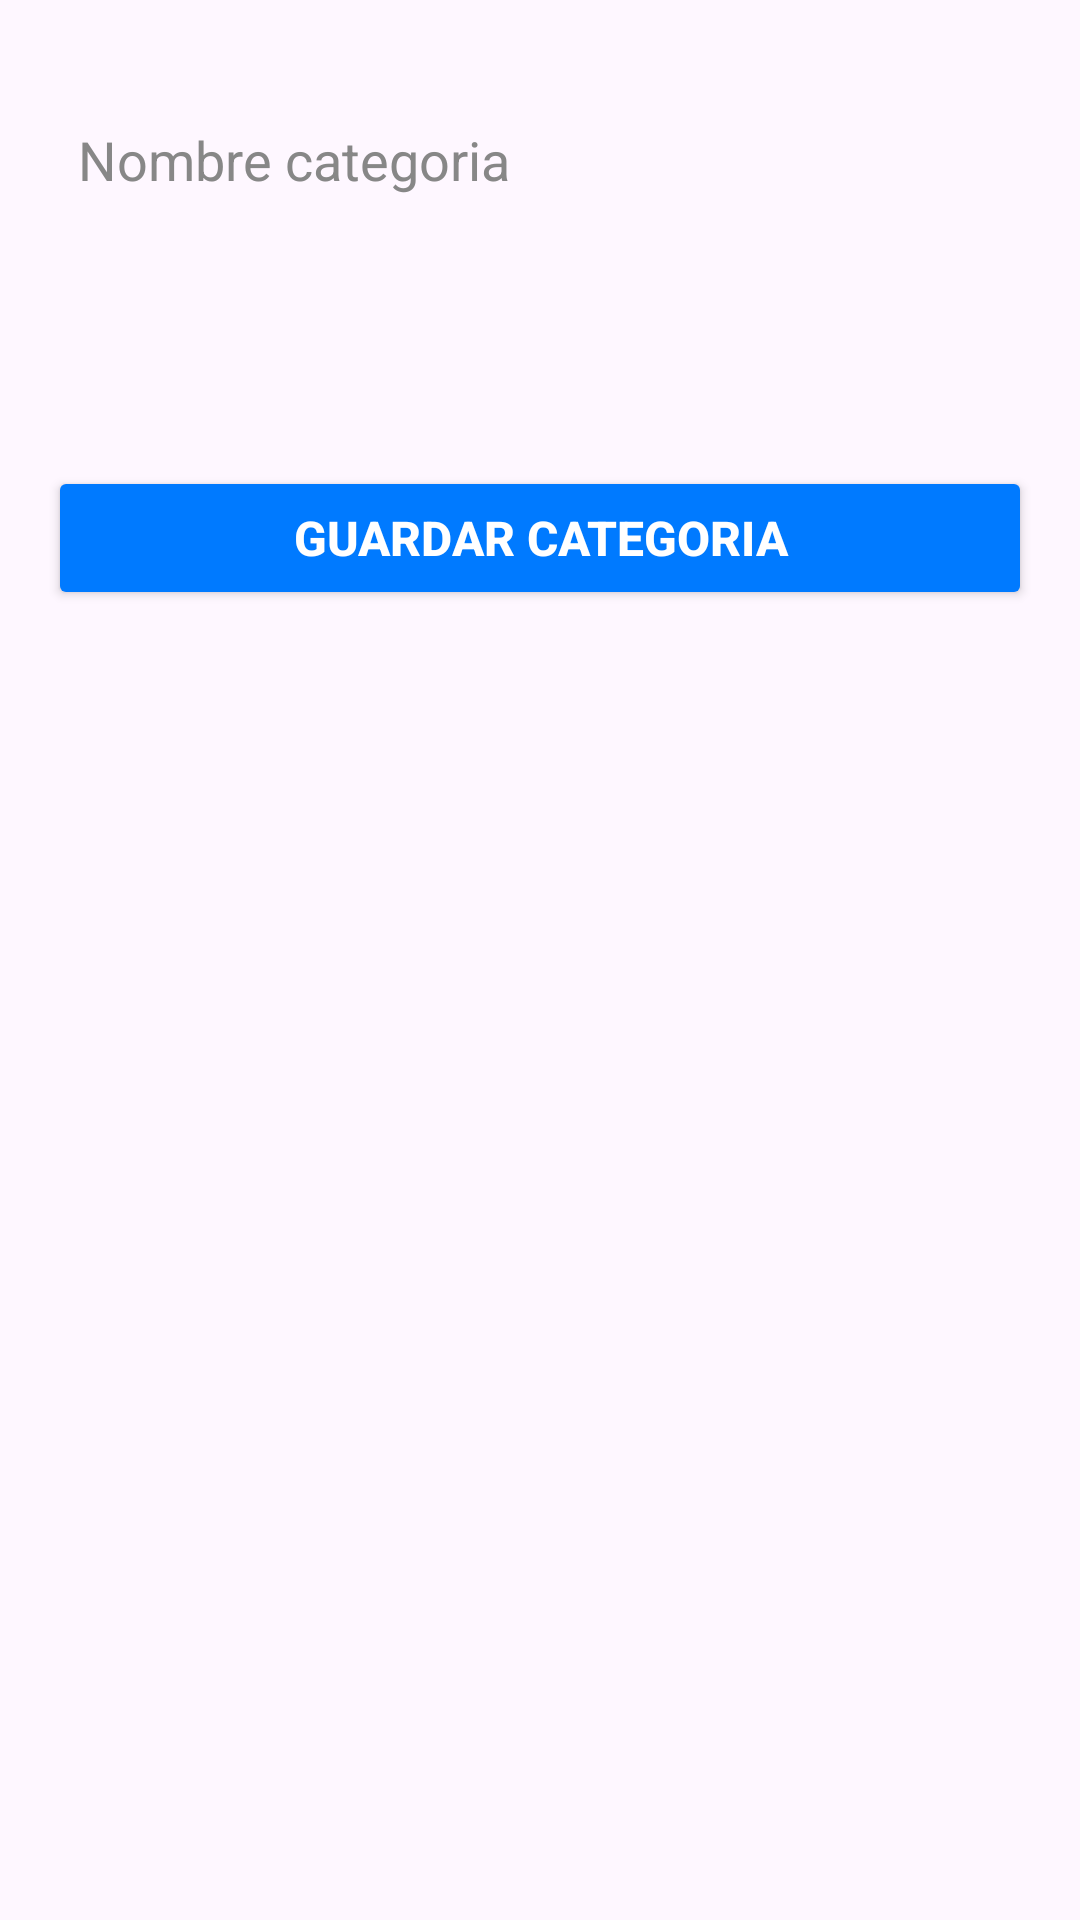

Android layout source for this screen:
<!-- AndroidManifest.xml: application theme Theme.RetoJhonF -->
<!-- res/layout/activity_category.xml -->
<LinearLayout xmlns:android="http://schemas.android.com/apk/res/android"
    android:layout_width="match_parent"
    android:layout_height="wrap_content"
    android:orientation="vertical"
    android:padding="16dp">

    <EditText
        android:id="@+id/etName"
        android:layout_width="match_parent"
        android:layout_height="wrap_content"
        android:hint="Nombre categoria"
        android:background="@drawable/custom_edit_text_bg"
        android:padding="10dp"
        android:textColorHint="#878787"
        android:layout_marginTop="15dp"/>

    <Button
        android:id="@+id/btnRegister"
        android:layout_width="match_parent"
        android:layout_height="48dp"
        android:text="Guardar categoria"
        android:textColor="@android:color/white"
        android:textStyle="bold"
        android:backgroundTint="@color/ecoBlue"
        android:padding="10dp"
        android:textSize="16sp"
        android:layout_marginTop="80dp"/>
</LinearLayout>
<!-- resources referenced by this layout -->
<resources>
  <color name="ecoBlue">#007AFF</color>
  <style name="Theme.RetoJhonF" parent="Base.Theme.RetoJhonF" />
  <style name="Base.Theme.RetoJhonF" parent="Theme.Material3.DayNight.NoActionBar">
          
          
      </style>
</resources>
